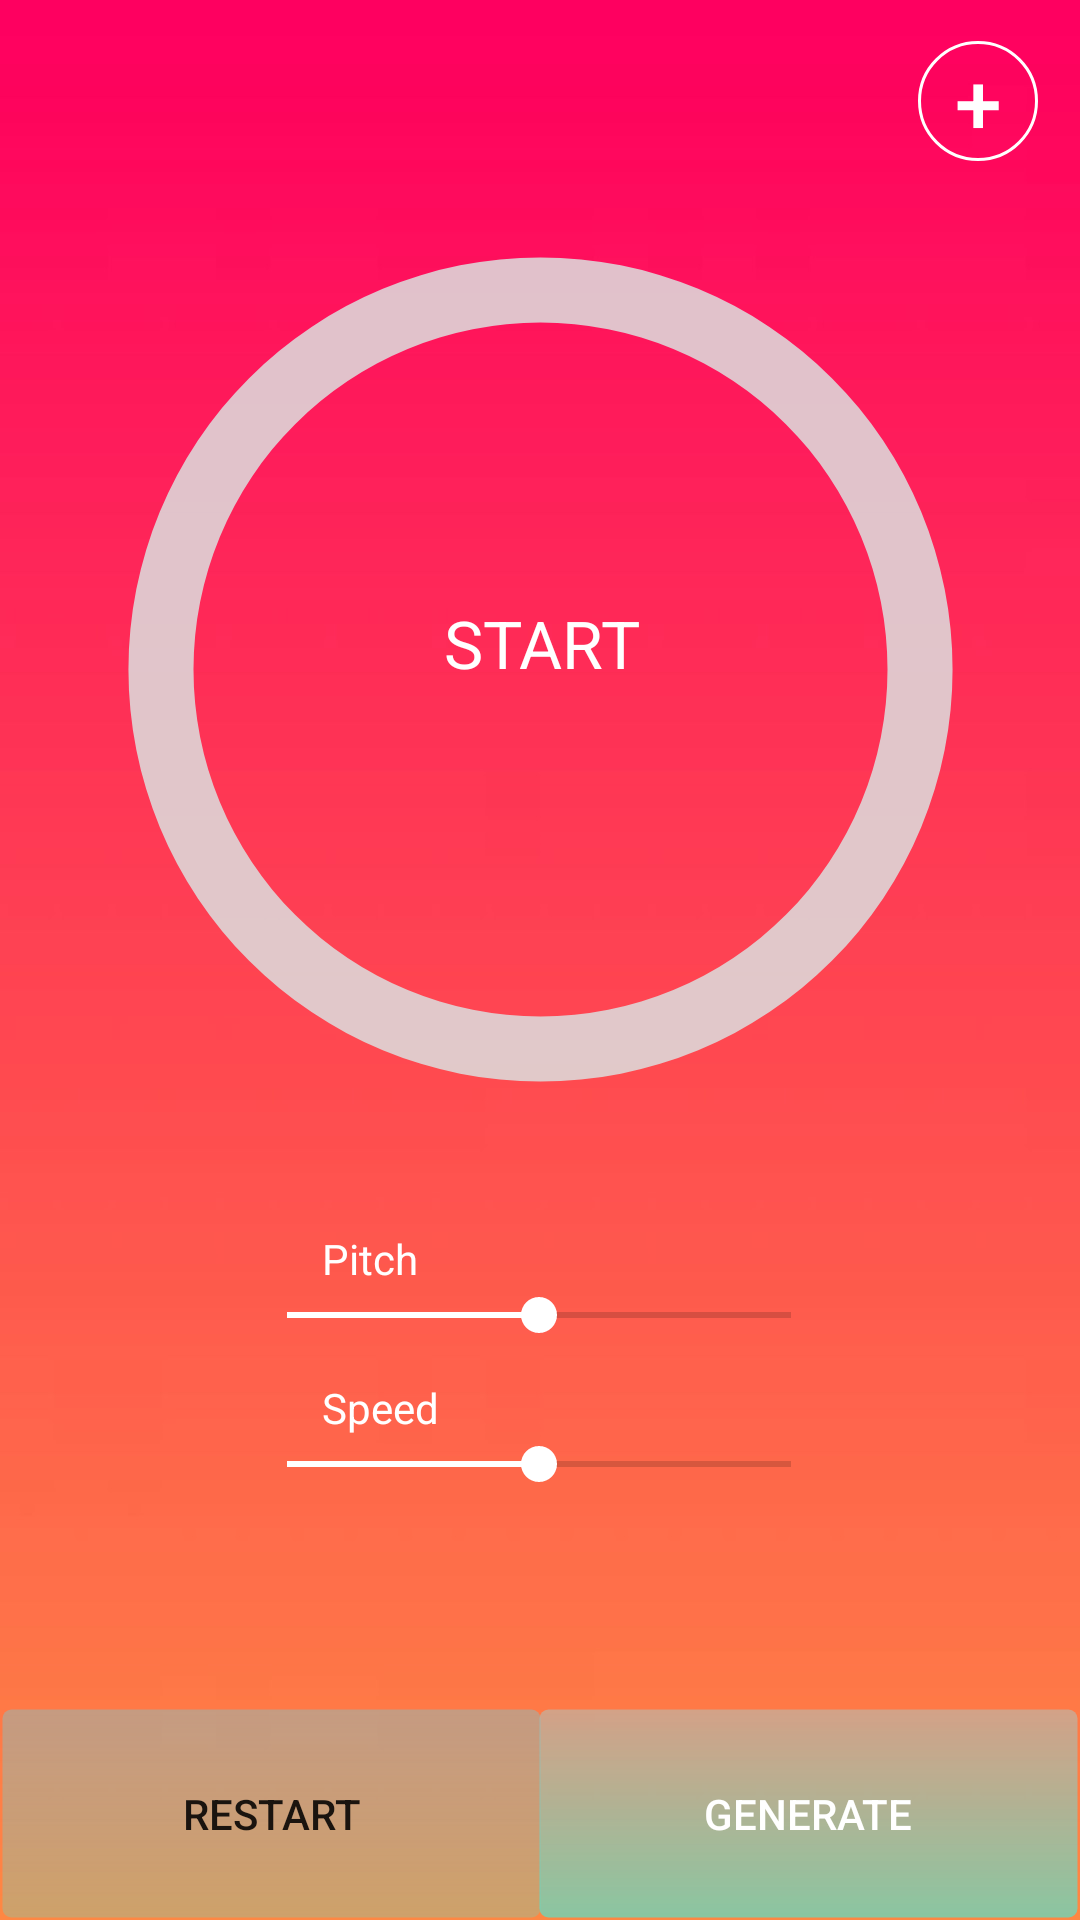

Reconstruct the res/layout file that produces this screen, plus the resources it refers to.
<!-- AndroidManifest.xml: application theme AppTheme -->
<!-- res/layout/activity_main.xml -->
<?xml version="1.0" encoding="utf-8"?>
<androidx.constraintlayout.widget.ConstraintLayout xmlns:android="http://schemas.android.com/apk/res/android"
    xmlns:app="http://schemas.android.com/apk/res-auto"
    xmlns:tools="http://schemas.android.com/tools"
    android:layout_width="match_parent"
    android:layout_height="match_parent"
    android:background="@drawable/pobg"
    tools:context=".MainActivity">

    <TextView
        android:id="@+id/scalesText"
        android:layout_width="164dp"
        android:layout_height="159dp"
        android:gravity="center"
        android:text="@string/main_text"
        android:textColor="@android:color/background_light"
        android:textSize="22sp"
        app:layout_constraintBottom_toBottomOf="parent"
        app:layout_constraintEnd_toEndOf="@+id/progressBar"
        app:layout_constraintLeft_toLeftOf="parent"
        app:layout_constraintRight_toRightOf="parent"
        app:layout_constraintStart_toStartOf="@+id/progressBar"
        app:layout_constraintTop_toTopOf="@+id/progressBar"
        app:layout_constraintVertical_bias="0.198" />

    <Button
        android:id="@+id/GenerateButton"
        android:layout_width="181dp"
        android:layout_height="71dp"
        android:background="@drawable/button_border"
        android:text="@string/GenerateButton"
        android:textColor="@android:color/background_light"
        app:layout_constraintBottom_toBottomOf="parent"
        app:layout_constraintEnd_toEndOf="parent"
        app:layout_constraintHorizontal_bias="1.0"
        app:layout_constraintStart_toStartOf="parent"
        app:layout_constraintTop_toTopOf="parent"
        app:layout_constraintVertical_bias="1.0" />

    <Button
        android:id="@+id/CustomizeButton"
        android:layout_width="40dp"
        android:layout_height="40dp"
        android:background="@drawable/customize_button"
        android:gravity="center_horizontal|center_vertical"
        android:text="@string/customize"
        android:textColor="@android:color/background_light"
        android:textSize="28sp"
        app:layout_constraintBottom_toBottomOf="parent"
        app:layout_constraintEnd_toEndOf="parent"
        app:layout_constraintHorizontal_bias="0.956"
        app:layout_constraintStart_toStartOf="parent"
        app:layout_constraintTop_toTopOf="parent"
        app:layout_constraintVertical_bias="0.023"
        tools:text="+" />

    <SeekBar
        android:id="@+id/seekBarPitch"
        android:layout_width="200dp"
        android:layout_height="wrap_content"
        android:progress="50"
        app:layout_constraintBottom_toBottomOf="parent"
        app:layout_constraintEnd_toEndOf="parent"
        app:layout_constraintHorizontal_bias="0.497"
        app:layout_constraintStart_toStartOf="parent"
        app:layout_constraintTop_toTopOf="parent"
        app:layout_constraintVertical_bias="0.69" />

    <SeekBar
        android:id="@+id/seekBarSpeed"
        android:layout_width="200dp"
        android:layout_height="wrap_content"
        android:progress="50"
        app:layout_constraintBottom_toBottomOf="parent"
        app:layout_constraintEnd_toEndOf="parent"
        app:layout_constraintHorizontal_bias="0.497"
        app:layout_constraintStart_toStartOf="parent"
        app:layout_constraintTop_toTopOf="parent"
        app:layout_constraintVertical_bias="0.77" />

    <TextView
        android:id="@+id/PitchText"
        android:layout_width="wrap_content"
        android:layout_height="wrap_content"
        android:text="@string/pitch"
        android:textColor="@android:color/background_light"
        app:layout_constraintBottom_toBottomOf="parent"
        app:layout_constraintEnd_toEndOf="parent"
        app:layout_constraintHorizontal_bias="0.327"
        app:layout_constraintStart_toStartOf="parent"
        app:layout_constraintTop_toTopOf="parent"
        app:layout_constraintVertical_bias="0.65999997" />

    <TextView
        android:id="@+id/SpeedText"
        android:layout_width="wrap_content"
        android:layout_height="wrap_content"
        android:text="@string/speed"
        android:textColor="@android:color/background_light"
        app:layout_constraintBottom_toBottomOf="parent"
        app:layout_constraintEnd_toEndOf="parent"
        app:layout_constraintHorizontal_bias="0.334"
        app:layout_constraintStart_toStartOf="parent"
        app:layout_constraintTop_toTopOf="parent"
        app:layout_constraintVertical_bias="0.74" />

    <Button
        android:id="@+id/restartButton"
        android:layout_width="181dp"
        android:layout_height="71dp"
        android:background="@drawable/button_border2"
        android:text="@string/restartButton"
        app:layout_constraintBottom_toBottomOf="parent"
        app:layout_constraintEnd_toEndOf="parent"
        app:layout_constraintHorizontal_bias="0.0"
        app:layout_constraintStart_toStartOf="parent"
        app:layout_constraintTop_toTopOf="parent"
        app:layout_constraintVertical_bias="1.0" />

    <ProgressBar
        android:id="@+id/progressBar"
        android:layout_width="347dp"
        android:layout_height="347dp"
        android:indeterminateOnly="false"
        android:progressDrawable="@drawable/circle"
        tools:progress="60"
        app:layout_constraintBottom_toBottomOf="parent"
        app:layout_constraintEnd_toEndOf="parent"
        app:layout_constraintStart_toStartOf="parent"
        app:layout_constraintTop_toTopOf="parent"
        app:layout_constraintVertical_bias="0.17000002" />

</androidx.constraintlayout.widget.ConstraintLayout>
<!-- resources referenced by this layout -->
<resources>
  <!-- drawable button_border (drawable) -->
  <?xml version="1.0" encoding="utf-8"?>
  <shape xmlns:android="http://schemas.android.com/apk/res/android"
      android:shape="rectangle">
      <gradient android:startColor="#6D99D6DD"
          android:endColor="#851FFFF7"
          android:angle="270" />
      <corners android:radius="3dp" />
      <stroke android:width="5px" android:color="#00F1F1F1" />
  </shape>
  <!-- drawable button_border2 (drawable) -->
  <?xml version="1.0" encoding="utf-8"?>
  <shape xmlns:android="http://schemas.android.com/apk/res/android"
      android:shape="rectangle">
      <gradient android:startColor="#6872CCD6"
          android:endColor="#371FFFF7"
          android:angle="270" />
      <corners android:radius="3dp" />
      <stroke android:width="5px" android:color="#00F1F1F1" />
  </shape>
  <!-- drawable circle (drawable) -->
  <?xml version="1.0" encoding="utf-8"?>
  <layer-list xmlns:android="http://schemas.android.com/apk/res/android">
      <item>
          <shape
              android:shape="ring"
              android:thicknessRatio="16"
              android:useLevel="false">
              <solid android:color="#DDDD" />
          </shape>
      </item>
      <item>
          <rotate
              android:fromDegrees="270"
              android:toDegrees="270">
              <shape
                  android:shape="ring"
                  android:thicknessRatio="16"
                  android:useLevel="true">
                  <solid android:color="#FBA01A" />
              </shape>
          </rotate>
      </item>
  </layer-list>
  <!-- drawable customize_button (drawable) -->
  <shape xmlns:android="http://schemas.android.com/apk/res/android">
      android:shape="oval">
      <stroke android:color="#FFFFFF"
          android:width="1dp"></stroke>
      <solid android:color="#00FFFFFF"></solid>
      <size android:width="50dp"
          android:height="50dp"></size>
      <corners android:radius="20dp"/>
  </shape>
  <!-- drawable pobg: png bitmap (drawable, 37336 bytes) -->
  <string name="GenerateButton">Generate</string>
  <string name="customize">+</string>
  <string name="main_text">START</string>
  <string name="pitch">Pitch</string>
  <string name="restartButton">Restart</string>
  <string name="speed">Speed</string>
  <style name="AppTheme" parent="Theme.AppCompat.Light.NoActionBar">
          
          <item name="colorPrimary">@color/colorPrimary</item>
          <item name="colorPrimaryDark">@color/colorPrimaryDark</item>
          <item name="colorAccent">@android:color/background_light</item>
      </style>
  <!-- not gathered from this repository: default colours our renderer supplied (Android Studio template values) -->
  <color name="colorPrimary">#FF6200EE</color>
  <color name="colorPrimaryDark">#FF3700B3</color>
</resources>
